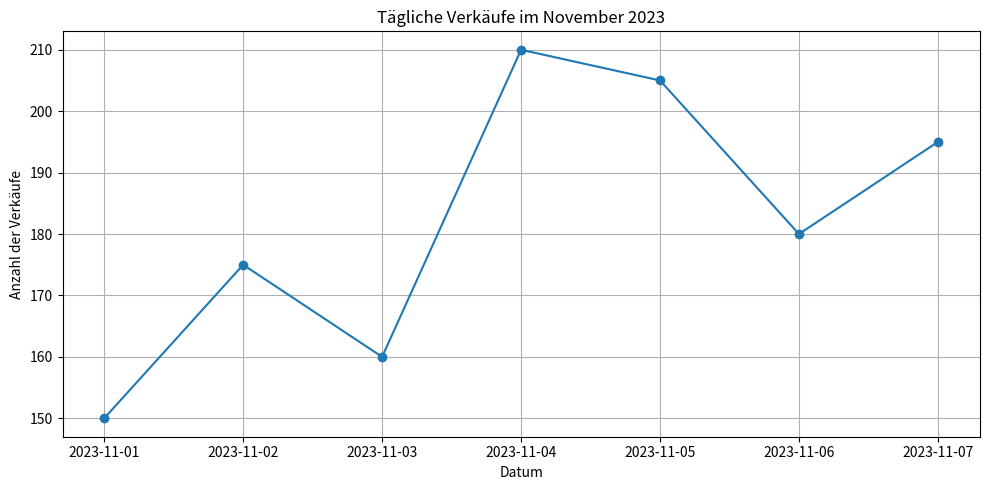

Recreate this plot in Python. (Note: this script raises an exception after producing the figure.)
import pandas as pd
import matplotlib.pyplot as plt

# 1. Datenquelle (hier als Dictionary simuliert)
data = {
    'Datum': ['2023-11-01', '2023-11-02', '2023-11-03', '2023-11-04',
              '2023-11-05', '2023-11-06', '2023-11-07'],
    'Verkaeufe': [150, 175, 160, 210, 205, 180, 195]
}

# 2. Data Frame erstellen und transformieren
# Die Spalte 'Datum' wird in einen echten Datumstyp umgewandelt.
df = pd.DataFrame(data)
df['Datum'] = pd.to_datetime(df['Datum'])

# 3. Visualisierung
plt.figure(figsize=(10, 5)) # Größe der Zeichenfläche festlegen

# Liniendiagramm erstellen mit Markern für die Datenpunkte
plt.plot(df['Datum'], df['Verkaeufe'], marker='o', linestyle='-')

# Diagramm beschriften
plt.title('Tägliche Verkäufe im November 2023')
plt.xlabel('Datum')
plt.ylabel('Anzahl der Verkäufe')
plt.grid(True) # Ein Gitter zur besseren Ablesbarkeit hinzufügen
plt.tight_layout() # Sorgt für eine saubere Anordnung der Elemente

plt.savefig("/tmp/line.png") # Speichert das Diagramm als PNG
